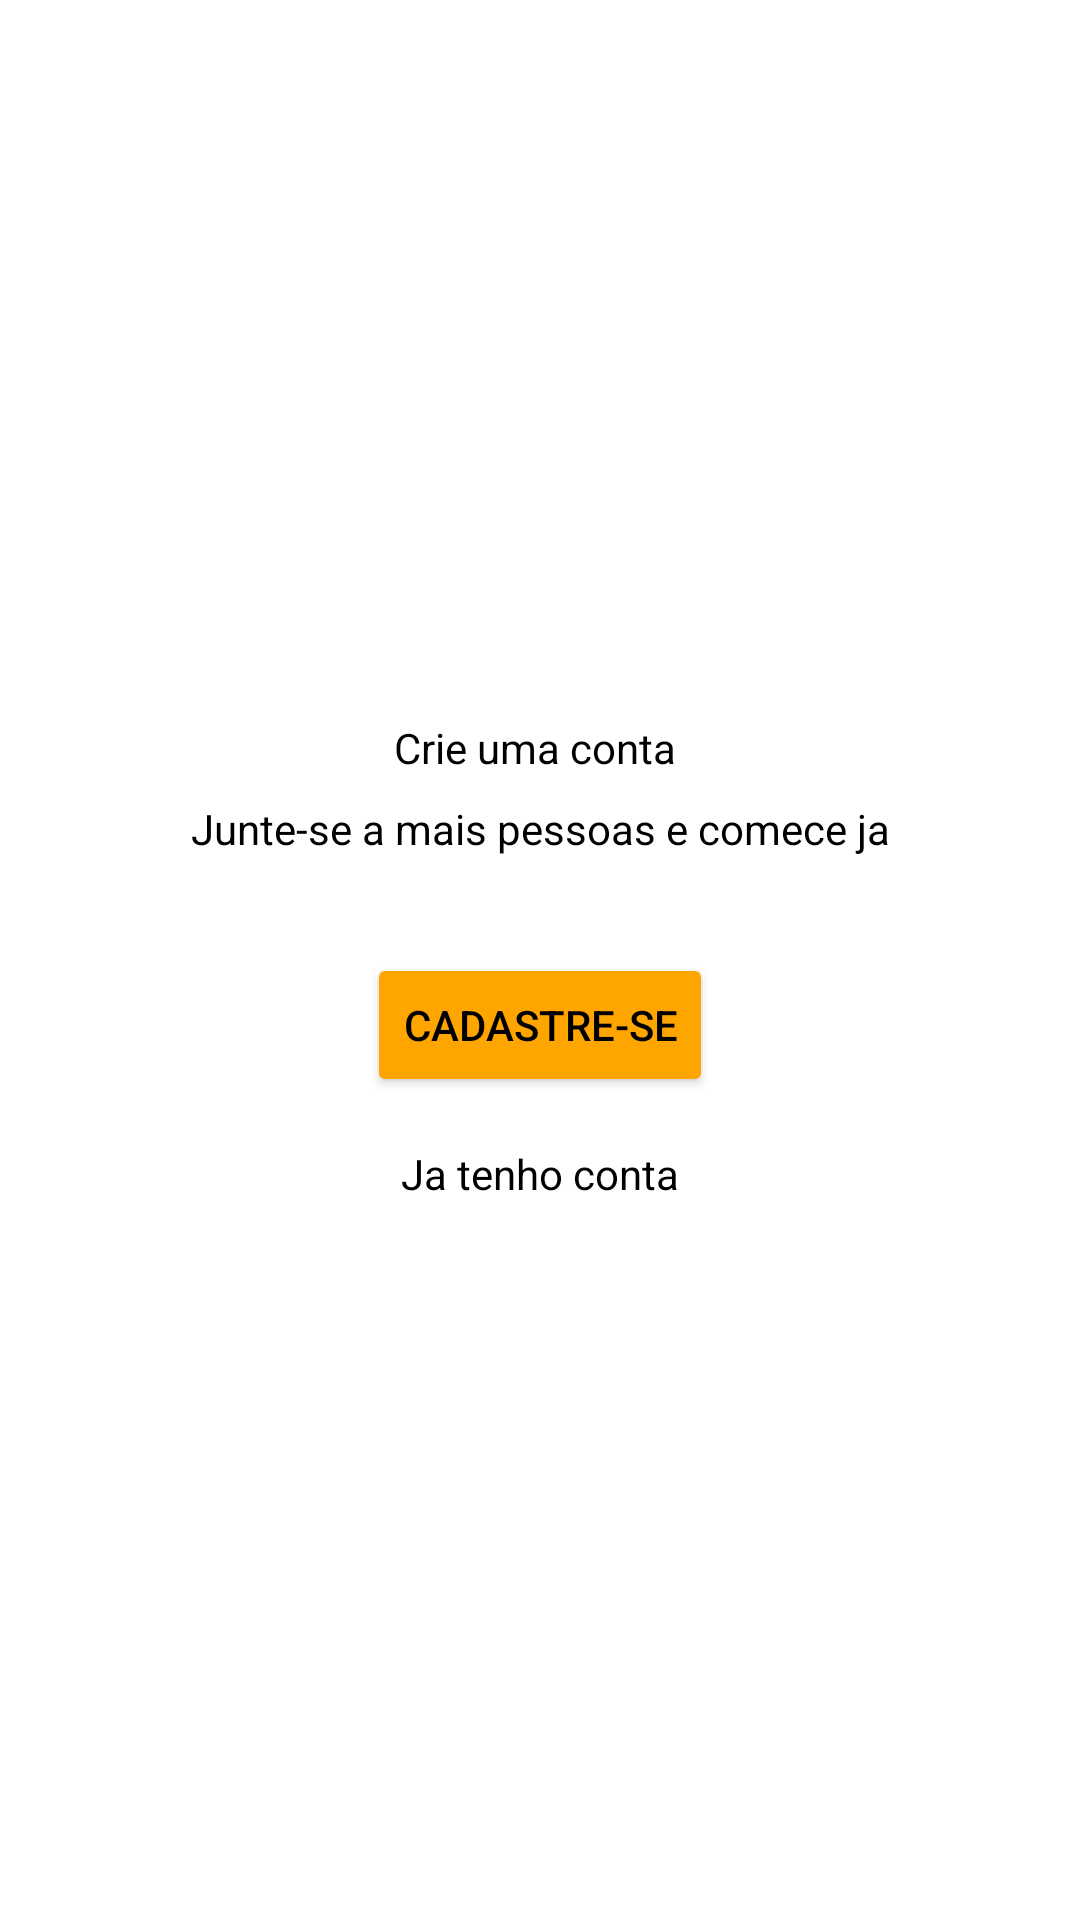

Write the Android layout XML for this screen, with the resource values it uses.
<!-- AndroidManifest.xml: application theme Theme.BrunoEPaulaFinancas -->
<!-- res/layout/intro_cadastro.xml -->
<?xml version="1.0" encoding="utf-8"?>
<androidx.constraintlayout.widget.ConstraintLayout xmlns:android="http://schemas.android.com/apk/res/android"
    xmlns:app="http://schemas.android.com/apk/res-auto"
    xmlns:tools="http://schemas.android.com/tools"
    android:layout_width="match_parent"
    android:layout_height="match_parent">

    <TextView
        android:id="@+id/textView3"
        android:layout_width="wrap_content"
        android:layout_height="wrap_content"
        android:layout_marginBottom="8dp"
        android:text="Crie uma conta "
        android:textColor="@color/black"
        app:layout_constraintBottom_toTopOf="@+id/textView4"
        app:layout_constraintEnd_toEndOf="parent"
        app:layout_constraintStart_toStartOf="parent"
        app:layout_constraintTop_toTopOf="parent"
        app:layout_constraintVertical_chainStyle="packed" />

    <TextView
        android:id="@+id/textView4"
        android:layout_width="wrap_content"
        android:layout_height="wrap_content"
        android:layout_marginBottom="32dp"
        android:text="Junte-se a mais pessoas e comece ja"
        android:textColor="@color/black"
        app:layout_constraintBottom_toTopOf="@+id/button"
        app:layout_constraintEnd_toEndOf="parent"
        app:layout_constraintStart_toStartOf="parent"
        app:layout_constraintTop_toBottomOf="@+id/textView3" />

    <Button
        android:id="@+id/button"
        android:layout_width="wrap_content"
        android:layout_height="wrap_content"
        android:backgroundTint="#FFA500"
        android:onClick="buttonCadastrar"
        android:text="Cadastre-se"
        android:textColor="@color/black"
        android:textColorHint="#FFFFFF"
        app:iconPadding="16dp"
        app:iconTint="#F44336"
        app:layout_constraintBottom_toTopOf="@+id/textView5"
        app:layout_constraintEnd_toEndOf="parent"
        app:layout_constraintStart_toStartOf="parent"
        app:layout_constraintTop_toBottomOf="@+id/textView4" />

    <TextView
        android:id="@+id/textView5"
        android:layout_width="wrap_content"
        android:layout_height="wrap_content"
        android:layout_marginTop="16dp"
        android:onClick="buttonEntrar"
        android:text="Ja tenho conta"
        android:textColor="@color/black"
        app:layout_constraintBottom_toBottomOf="parent"
        app:layout_constraintEnd_toEndOf="parent"
        app:layout_constraintStart_toStartOf="parent"
        app:layout_constraintTop_toBottomOf="@+id/button" />
</androidx.constraintlayout.widget.ConstraintLayout>
<!-- resources referenced by this layout -->
<resources>
  <color name="black">#FF000000</color>
  <style name="Theme.BrunoEPaulaFinancas" parent="Theme.MaterialComponents.DayNight.DarkActionBar">
          
          <item name="colorPrimary">@color/purple_maximum</item>
          <item name="colorPrimaryVariant">@color/primary_purple</item>
          <item name="colorOnPrimary">@color/white</item>
          
          <item name="colorSecondary">@color/aero_blue</item>
          <item name="colorSecondaryVariant">@color/teal_700</item>
          <item name="colorOnSecondary">@color/black</item>
          
          <item name="android:statusBarColor" tools:targetApi="l">?attr/colorPrimaryVariant</item>
          
      </style>
  <color name="purple_maximum">#7B287D</color>
  <color name="primary_purple">#330C2F</color>
  <color name="white">#FFFFFFFF</color>
  <color name="aero_blue">#CBF3D2</color>
  <color name="teal_700">#FF018786</color>
</resources>
